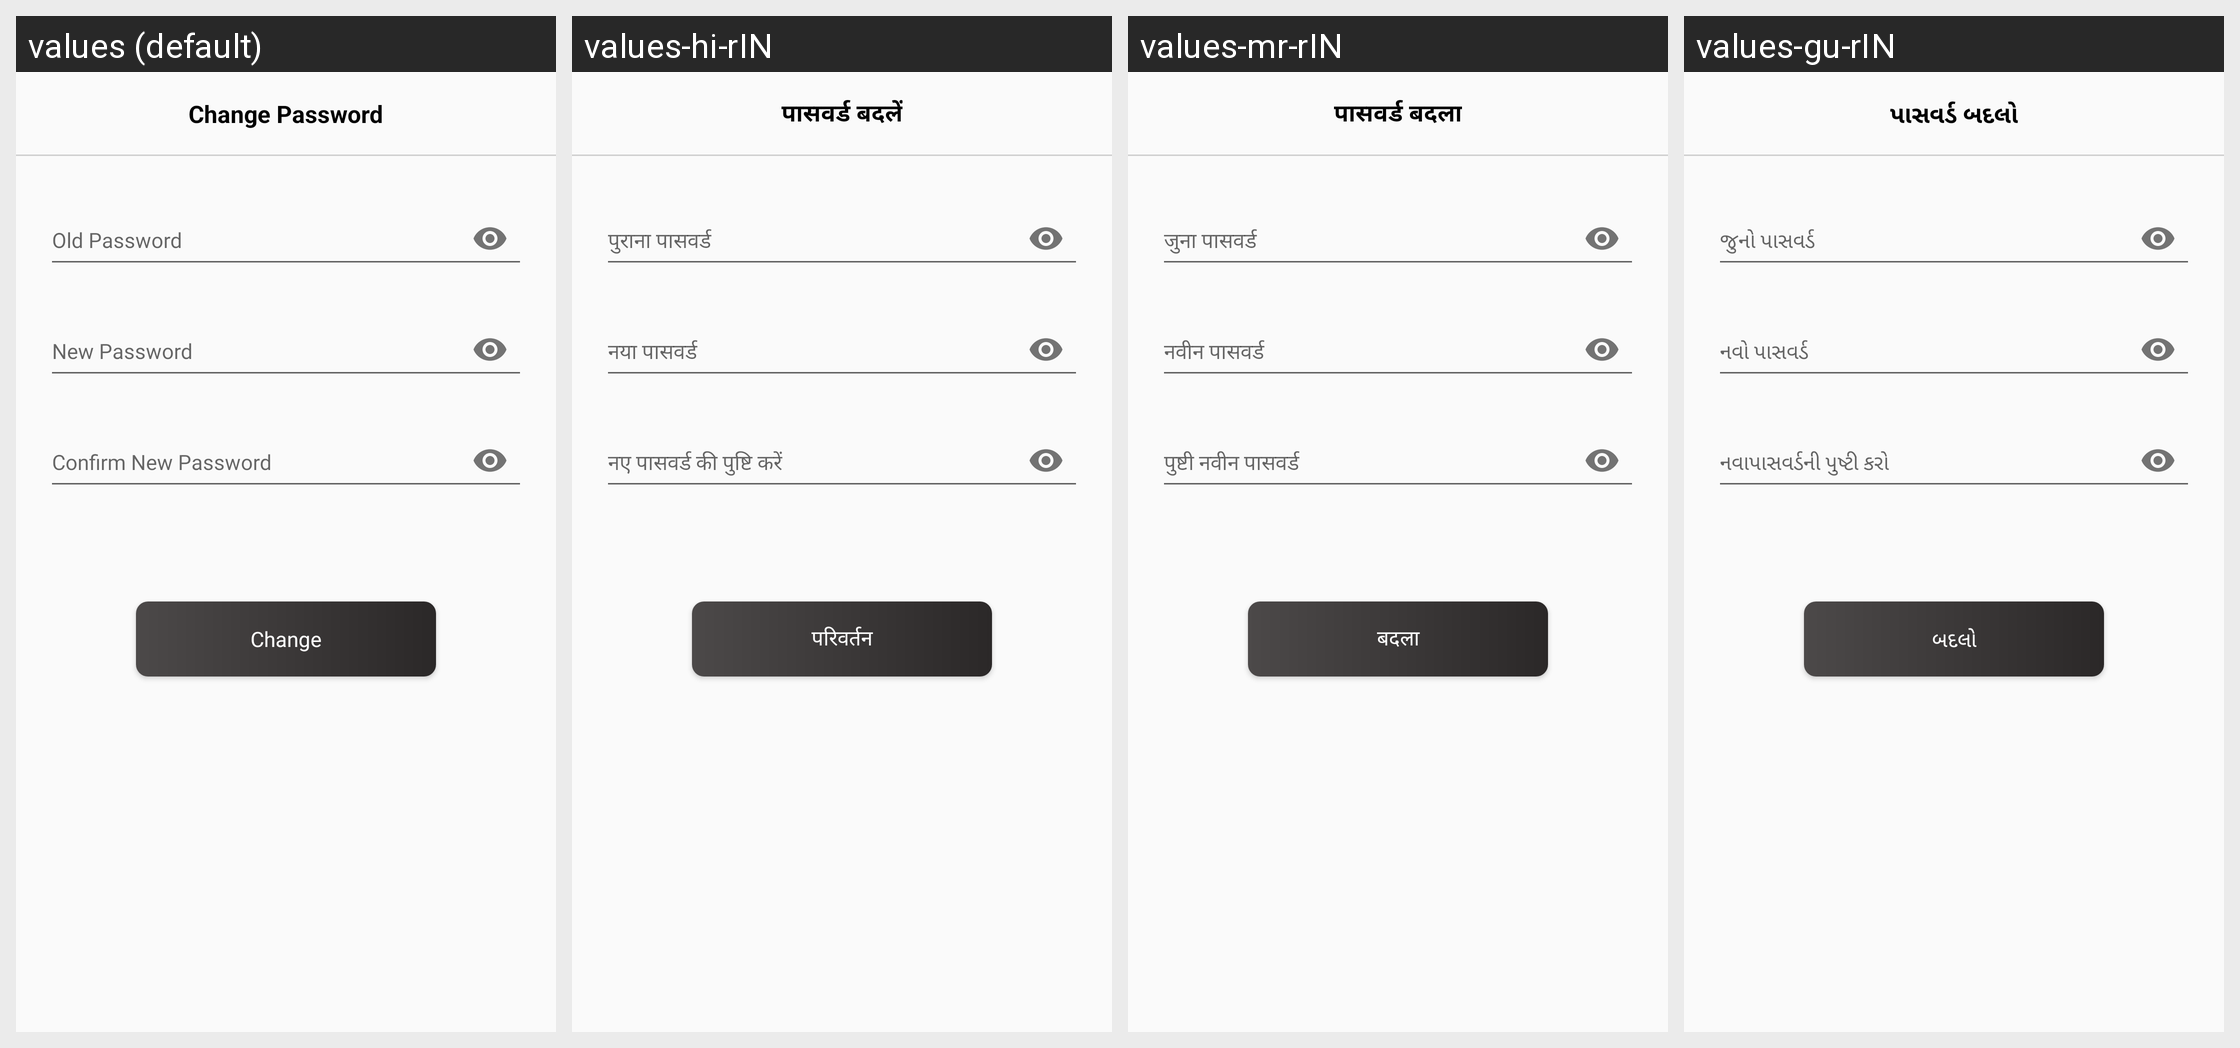

This grid shows one Android layout under several languages. Give, for every string resource on the screen, its name, the default text and each shown locale's text.
Android screen res/layout/activity_change_password.xml rendered under 4 locales, left to right: values (default), values-hi-rIN, values-mr-rIN, values-gu-rIN. Device: Nexus 5 (rendered at 1080×1920; each locale shown at half size, 540×960, under a caption strip naming it); theme AppTheme.
Strings drawn on this screen, with the default value and each locale's value (text and hints the layout hard-codes, and strings that could not be matched under every locale, appear in the picture but are not listed):

change_password
  values: Change Password
  values-hi-rIN: पासवर्ड बदलें
  values-mr-rIN: पासवर्ड बदला
  values-gu-rIN: પાસવર્ડ બદલો

change
  values: Change
  values-hi-rIN: परिवर्तन
  values-mr-rIN: बदला
  values-gu-rIN: બદલો
